Run: headless pygame with SDL's dummy video driver; simulated clock (each Clock.tick advances the game by its frame time, no real sleeping); random seed 0; keys injected as events and as key.get_pressed() state; no mouse input.
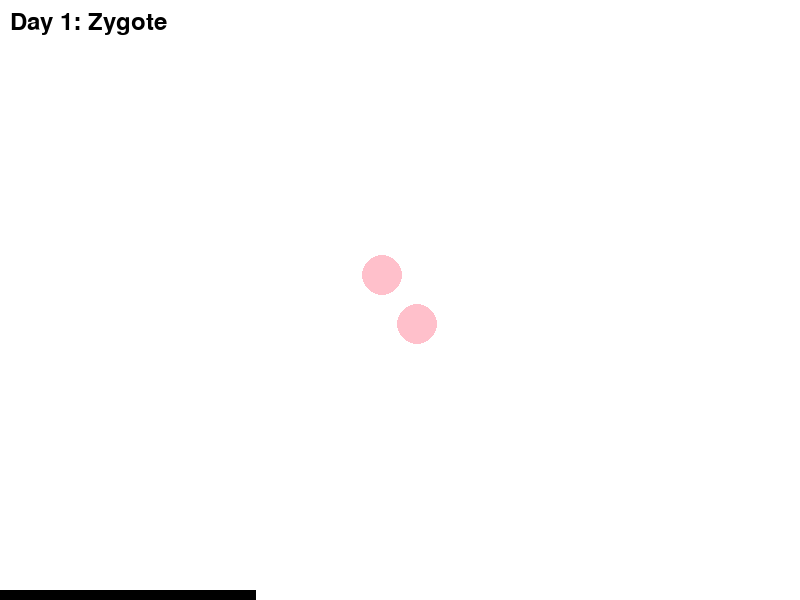
Frame 1 of 4 · flips 1–60 · no input
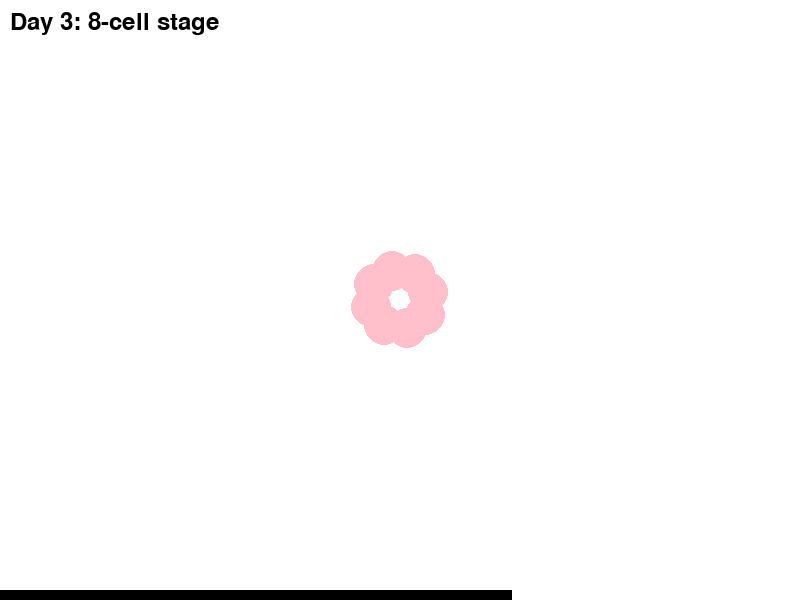
Frame 2 of 4 · flips 61–180 · tapped SPACE, RETURN · held RIGHT (→), D
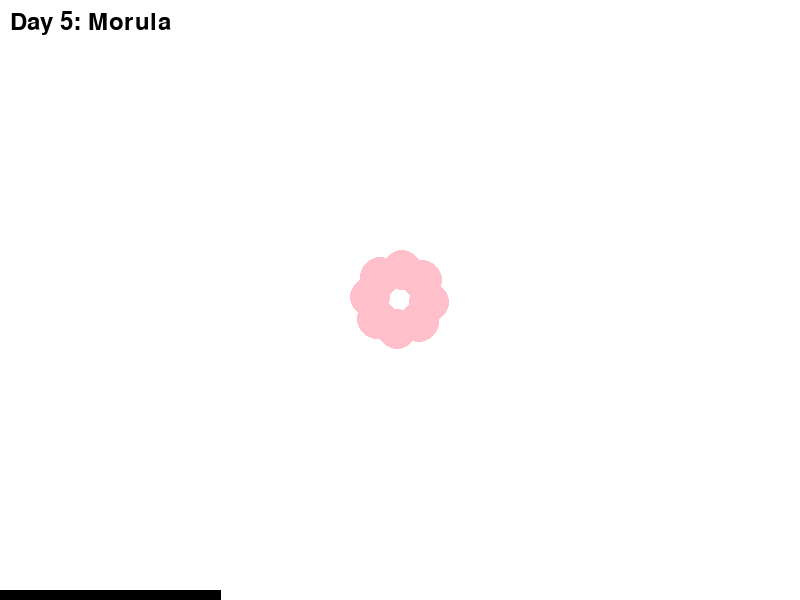
Frame 3 of 4 · flips 181–300 · held DOWN (↓), S
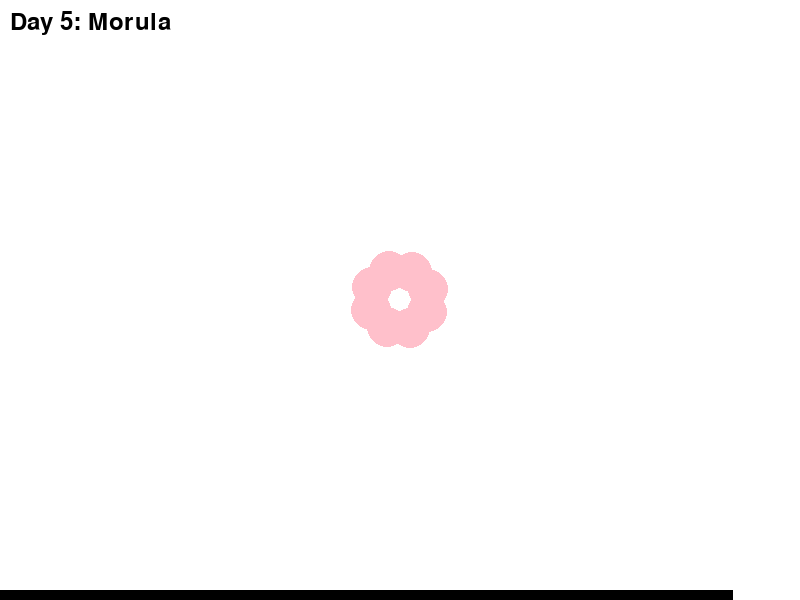
Frame 4 of 4 · flips 301–420 · held LEFT (←), A, UP (↑), W

The pygame program that drew these frames:

import pygame
import math
import sys
from pygame import gfxdraw

# Initialize Pygame
pygame.init()

# Set up the display
WIDTH = 800
HEIGHT = 600
screen = pygame.display.set_mode((WIDTH, HEIGHT))
pygame.display.set_caption("Human Development Animation")

# Colors
WHITE = (255, 255, 255)
FLESH = (255, 224, 189)
PINK = (255, 192, 203)
BLACK = (0, 0, 0)


class DevelopmentStage:
    def __init__(self, day, description):
        self.day = day
        self.description = description

    def draw(self, screen, time):
        # Clear screen
        screen.fill(WHITE)

        # Draw stage description
        font = pygame.font.Font(None, 36)
        text = font.render(f"Day {self.day}: {self.description}", True, BLACK)
        screen.blit(text, (10, 10))

        if self.day <= 5:  # Early cell division stages
            self.draw_early_stage(screen, time)
        elif self.day <= 14:  # Blastocyst stage
            self.draw_blastocyst(screen, time)
        elif self.day <= 21:  # Embryonic disc
            self.draw_embryonic_disc(screen, time)
        else:  # Fetal stage
            self.draw_fetus(screen, time)

    def draw_early_stage(self, screen, time):
        cells = 2 ** min(int(self.day), 3)
        radius = 30
        center_x = WIDTH // 2
        center_y = HEIGHT // 2

        for i in range(cells):
            angle = (2 * math.pi * i) / cells + time * 0.001
            x = center_x + radius * math.cos(angle)
            y = center_y + radius * math.sin(angle)
            pygame.draw.circle(screen, PINK, (int(x), int(y)), 20)

    def draw_blastocyst(self, screen, time):
        center_x = WIDTH // 2
        center_y = HEIGHT // 2

        # Outer circle
        pygame.draw.circle(screen, PINK, (center_x, center_y), 60)
        # Inner cavity
        pygame.draw.circle(screen, WHITE, (center_x, center_y), 40)
        # Inner cell mass
        pygame.draw.circle(screen, PINK, (center_x + 20, center_y - 20), 20)

    def draw_embryonic_disc(self, screen, time):
        center_x = WIDTH // 2
        center_y = HEIGHT // 2

        # Draw embryonic disc shape
        pygame.draw.ellipse(screen, PINK, (center_x - 40, center_y - 60, 80, 120))
        # Neural tube formation
        pygame.draw.line(screen, BLACK, (center_x, center_y - 50), (center_x, center_y + 50), 3)

    def draw_fetus(self, screen, time):
        center_x = WIDTH // 2
        center_y = HEIGHT // 2

        # Head
        pygame.draw.circle(screen, FLESH, (center_x, center_y - 30), 25)

        # Body
        pygame.draw.ellipse(screen, FLESH, (center_x - 20, center_y, 40, 60))

        # Arms
        angle = math.sin(time * 0.001) * 0.3
        arm_length = 30

        # Left arm
        start_x = center_x - 20
        start_y = center_y + 20
        end_x = start_x - arm_length * math.cos(angle)
        end_y = start_y + arm_length * math.sin(angle)
        pygame.draw.line(screen, FLESH, (start_x, start_y), (int(end_x), int(end_y)), 8)

        # Right arm
        start_x = center_x + 20
        end_x = start_x + arm_length * math.cos(angle)
        pygame.draw.line(screen, FLESH, (start_x, start_y), (int(end_x), int(end_y)), 8)

        # Legs
        leg_angle = math.sin(time * 0.001 + math.pi) * 0.2
        leg_length = 40

        # Left leg
        start_x = center_x - 10
        start_y = center_y + 60
        end_x = start_x - leg_length * math.sin(leg_angle)
        end_y = start_y + leg_length * math.cos(leg_angle)
        pygame.draw.line(screen, FLESH, (start_x, start_y), (int(end_x), int(end_y)), 8)

        # Right leg
        start_x = center_x + 10
        end_x = start_x + leg_length * math.sin(leg_angle)
        pygame.draw.line(screen, FLESH, (start_x, start_y), (int(end_x), int(end_y)), 8)


def main():
    clock = pygame.time.Clock()
    current_time = 0

    stages = [
        DevelopmentStage(1, "Zygote"),
        DevelopmentStage(3, "8-cell stage"),
        DevelopmentStage(5, "Morula"),
        DevelopmentStage(14, "Blastocyst"),
        DevelopmentStage(21, "Embryonic disc"),
        DevelopmentStage(28, "Early embryo"),
        DevelopmentStage(56, "Fetus")
    ]

    stage_index = 0
    stage_timer = 0
    STAGE_DURATION = 3000  # 3 seconds per stage

    running = True
    while running:
        for event in pygame.event.get():
            if event.type == pygame.QUIT:
                running = False
            elif event.type == pygame.KEYDOWN:
                if event.key == pygame.K_SPACE:
                    stage_index = (stage_index + 1) % len(stages)
                    stage_timer = 0

        current_time += clock.get_time()
        stage_timer += clock.get_time()

        if stage_timer >= STAGE_DURATION:
            stage_index = (stage_index + 1) % len(stages)
            stage_timer = 0

        stages[stage_index].draw(screen, current_time)

        # Draw progress bar
        progress_width = (stage_timer / STAGE_DURATION) * WIDTH
        pygame.draw.rect(screen, BLACK, (0, HEIGHT - 10, progress_width, 10))

        pygame.display.flip()
        clock.tick(60)

    pygame.quit()
    sys.exit()


if __name__ == "__main__":
    main()
